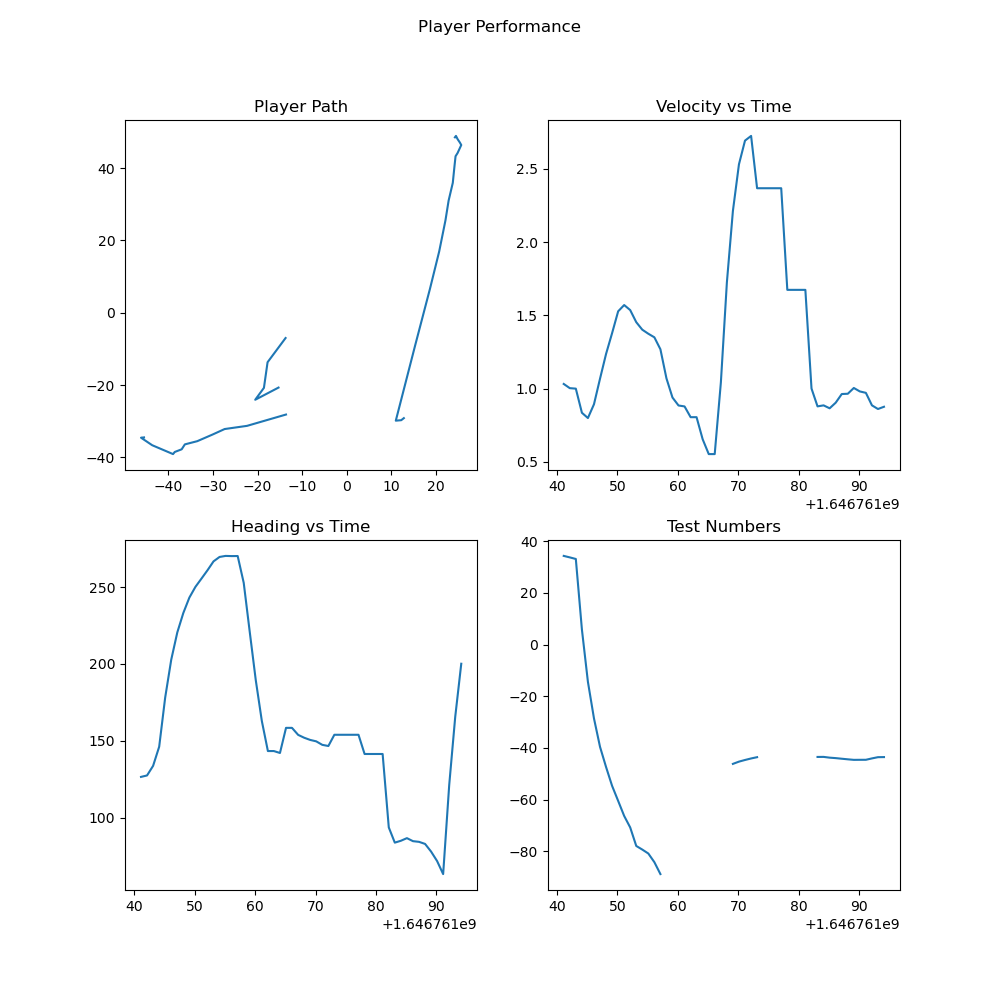

Values plotted in this chart, from the file beside it:
, latitude, longitude, altitude, velocity, heading, time, North, East, Down, smoothed_velocity, smoothed_heading
0, 23.83, 90.35, 34.32, 1.031, 126.6, 1646761041, 12.79, -29.14, -76.62, 1.031, 126.6
1, 23.83, 90.35, 33.74, 0.979, 128.3, 1646761042, 12.21, -29.71, -76.04, 1.002, 127.5
2, 23.83, 90.35, 33.13, 0.994, 143, 1646761043, 10.99, -29.84, -75.43, 0.999, 133.7
3, 23.83, 90.35, 5.82, 0.499, 171.5, 1646761044, 15.28, -9.274, -48.12, 0.8343, 146.2
4, 23.83, 90.35, -14.4, 0.709, 257.5, 1646761045, 18.63, 6.535, -27.9, 0.7983, 178.2
5, 23.83, 90.35, -28.58, 1.161, 273.1, 1646761046, 20.72, 16.95, -13.72, 0.8925, 202.8
6, 23.83, 90.35, -39.58, 1.617, 276.1, 1646761047, 22.12, 25.52, -2.722, 1.067, 220.5
7, 23.83, 90.35, -47.35, 1.807, 275.9, 1646761048, 22.83, 31.01, 5.056, 1.235, 233.1
8, 23.83, 90.35, -54.67, 1.89, 279.2, 1646761049, 23.77, 35.91, 12.37, 1.378, 243.1
9, 23.83, 90.35, -60.49, 2.088, 276.3, 1646761050, 24.15, 40.58, 18.19, 1.527, 250.1
10, 23.83, 90.35, -66.32, 1.736, 276.3, 1646761051, 24.39, 43.26, 24.02, 1.57, 255.4
11, 23.83, 90.35, -70.76, 1.398, 282.5, 1646761052, 24.84, 44.15, 28.46, 1.535, 260.9
12, 23.83, 90.35, -77.93, 1.114, 290.5, 1646761053, 25.67, 46.37, 35.63, 1.453, 266.7
13, 23.83, 90.35, -79.33, 1.188, 281.5, 1646761054, 25.36, 47.04, 37.03, 1.401, 269.5
14, 23.83, 90.35, -80.85, 1.257, 273.1, 1646761055, 24.87, 47.94, 38.55, 1.374, 270.2
15, 23.83, 90.35, -84.2, 1.245, 269.6, 1646761056, 24.48, 48.88, 41.9, 1.349, 270.1
16, 23.83, 90.35, -88.82, 0.915, 270.3, 1646761057, 24.24, 48.49, 46.52, 1.268, 270.1
17, 23.83, 90.35, , 0.206, 176.9, 1646761058, , , , 1.069, 252.7
18, 23.83, 90.35, , 0.365, 81.01, 1646761059, , , , 0.9384, 220.8
19, 23.83, 90.35, , 0.645, 50.99, 1646761060, , , , 0.8841, 189.3
20, 23.83, 90.35, , 0.849, 46.05, 1646761061, , , , 0.8776, 162.9
21, 23.83, 90.35, , 0.479, 56.72, 1646761062, , , , 0.8042, 143.4
22, , , , , , 1646761063, , , , 0.8042, 143.4
23, 23.83, 90.35, , 0.103, 137.6, 1646761064, , , , 0.653, 142.1
24, 23.83, 90.35, , 0.17, 220.4, 1646761065, , , , 0.5523, 158.4
25, , , , , , 1646761066, , , , 0.5523, 158.4
26, 23.83, 90.35, , 2.612, 139.3, 1646761067, , , , 1.042, 153.9
27, 23.83, 90.35, , 4.077, 145.6, 1646761068, , , , 1.725, 152
28, 23.83, 90.35, -46.17, 3.984, 145.4, 1646761069, -13.72, -6.992, 3.87, 2.212, 150.6
29, 23.83, 90.35, -45.3, 3.738, 146.1, 1646761070, -17.76, -13.69, 2.996, 2.53, 149.7
30, 23.83, 90.35, -44.66, 3.326, 138.5, 1646761071, -18.58, -20.77, 2.358, 2.692, 147.4
31, 23.83, 90.35, -44.07, 2.854, 143.6, 1646761072, -20.53, -24.06, 1.768, 2.724, 146.6
32, 23.83, 90.35, -43.57, 0.898, 184, 1646761073, -15.3, -20.69, 1.275, 2.367, 153.9
33, , , , , , 1646761074, , , , 2.367, 153.9
34, , , , , , 1646761075, , , , 2.367, 153.9
35, , , , , , 1646761076, , , , 2.367, 153.9
36, , , , , , 1646761077, , , , 2.367, 153.9
37, 23.83, 90.35, , 0.373, 118, 1646761078, , , , 1.673, 141.4
38, , , , , , 1646761079, , , , 1.673, 141.4
39, , , , , , 1646761080, , , , 1.673, 141.4
40, , , , , , 1646761081, , , , 1.673, 141.4
41, 23.83, 90.35, , 0.132, 32.23, 1646761082, , , , 0.9998, 93.72
42, 23.83, 90.35, -43.48, 0.65, 65.3, 1646761083, -13.63, -28.15, 1.185, 0.878, 83.82
43, 23.83, 90.35, -43.46, 0.901, 87.88, 1646761084, -22.36, -31.28, 1.162, 0.8849, 85.03
44, 23.83, 90.35, -43.76, 0.81, 91.43, 1646761085, -27.38, -32.16, 1.459, 0.8648, 86.75
45, 23.83, 90.35, -43.94, 1.02, 78.78, 1646761086, -30.13, -33.7, 1.636, 0.9031, 84.78
46, 23.83, 90.35, -44.17, 1.159, 82.85, 1646761087, -33.52, -35.51, 1.876, 0.9623, 84.33
47, 23.83, 90.35, -44.4, 0.971, 78.19, 1646761088, -36.3, -36.4, 2.101, 0.9642, 82.98
48, 23.83, 90.35, -44.61, 1.15, 59.53, 1646761089, -37.02, -37.76, 2.31, 1.004, 78
49, 23.83, 90.35, -44.59, 0.889, 48.11, 1646761090, -38.57, -38.49, 2.29, 0.98, 71.85
50, 23.83, 90.35, -44.58, 0.932, 29.73, 1646761091, -38.95, -39.08, 2.282, 0.9704, 63.38
51, 23.83, 90.35, -44.05, 0.538, 356.9, 1646761092, -43.63, -36.63, 1.749, 0.8851, 121.3
52, 23.83, 90.35, -43.57, 0.756, 349.5, 1646761093, -46.13, -34.55, 1.273, 0.86, 165.6
53, 23.83, 90.35, -43.54, 0.94, 345.3, 1646761094, -45.46, -34.47, 1.239, 0.8753, 200.1
